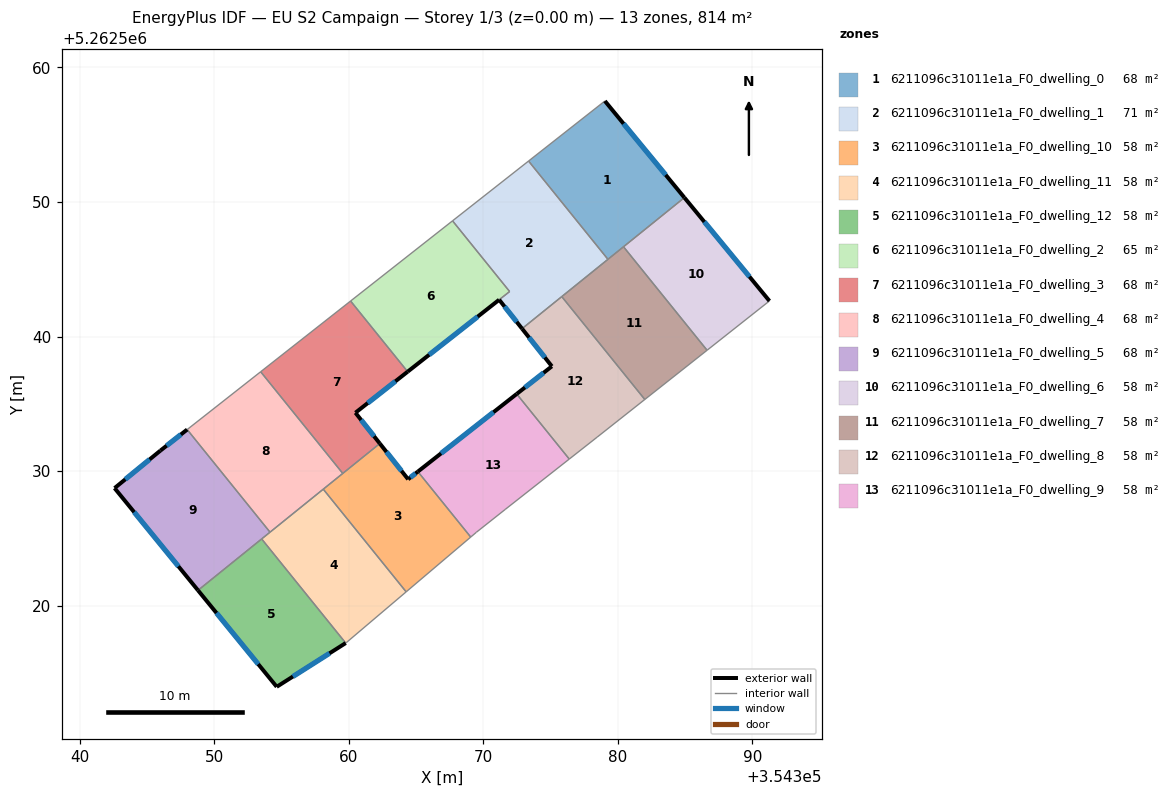
=== STOREY PLAN SPEC (per zone: floor XY polygon, exterior-wall plan segments, windows/doors) ===
zone 1: 6211096c31011e1a_F0_dwelling_0  (67.8 m²)
  floor: (354379.03, 5262557.50) (354384.94, 5262550.32) (354379.26, 5262545.74) (354373.36, 5262553.04)
  exterior wall: (354384.94, 5262550.32) – (354379.03, 5262557.50)  [9.3 m]
    window: (354383.55, 5262552.01) – (354380.42, 5262555.82)  [7.8 m²]
  interior walls: 4
zone 2: 6211096c31011e1a_F0_dwelling_1  (70.6 m²)
  floor: (354373.36, 5262553.04) (354379.26, 5262545.74) (354372.88, 5262540.58) (354371.17, 5262542.73) (354371.95, 5262543.34) (354367.71, 5262548.60)
  exterior wall: (354371.17, 5262542.73) – (354372.88, 5262540.58)  [2.7 m]
    window: (354371.57, 5262542.23) – (354372.48, 5262541.09)  [2.3 m²]
  interior walls: 6
zone 3: 6211096c31011e1a_F0_dwelling_10  (58.1 m²)
  floor: (354365.13, 5262529.96) (354369.06, 5262525.09) (354364.26, 5262521.02) (354358.10, 5262528.65) (354362.30, 5262532.05) (354364.41, 5262529.39)
  exterior wall: (354364.41, 5262529.39) – (354362.30, 5262532.05)  [3.4 m]
    window: (354363.91, 5262530.01) – (354362.80, 5262531.42)  [2.9 m²]
  exterior wall: (354365.13, 5262529.96) – (354364.41, 5262529.39)  [0.9 m]
    window: (354364.96, 5262529.82) – (354364.58, 5262529.52)  [0.8 m²]
  interior walls: 5
zone 4: 6211096c31011e1a_F0_dwelling_11  (58.1 m²)
  floor: (354358.10, 5262528.65) (354364.26, 5262521.02) (354359.80, 5262517.24) (354359.77, 5262517.22) (354353.52, 5262524.95)
  interior walls: 6
zone 5: 6211096c31011e1a_F0_dwelling_12  (58.1 m²)
  floor: (354353.52, 5262524.95) (354359.77, 5262517.22) (354354.64, 5262513.96) (354348.79, 5262521.13)
  exterior wall: (354354.64, 5262513.96) – (354359.77, 5262517.22)  [6.1 m]
    window: (354355.85, 5262514.73) – (354358.57, 5262516.45)  [5.1 m²]
  exterior wall: (354348.79, 5262521.13) – (354354.64, 5262513.96)  [9.3 m]
    window: (354350.16, 5262519.45) – (354353.27, 5262515.65)  [7.8 m²]
  interior walls: 2
zone 6: 6211096c31011e1a_F0_dwelling_2  (65.1 m²)
  floor: (354367.71, 5262548.60) (354371.95, 5262543.34) (354364.37, 5262537.38) (354360.13, 5262542.64)
  exterior wall: (354364.37, 5262537.38) – (354371.18, 5262542.73)  [8.7 m]
    window: (354365.97, 5262538.64) – (354369.58, 5262541.48)  [7.3 m²]
  interior walls: 4
zone 7: 6211096c31011e1a_F0_dwelling_3  (67.8 m²)
  floor: (354360.13, 5262542.64) (354364.37, 5262537.38) (354360.49, 5262534.33) (354362.30, 5262532.05) (354359.55, 5262529.82) (354353.45, 5262537.38)
  exterior wall: (354362.30, 5262532.05) – (354360.49, 5262534.33)  [2.9 m]
    window: (354361.88, 5262532.58) – (354360.92, 5262533.80)  [2.5 m²]
  exterior wall: (354360.49, 5262534.33) – (354364.37, 5262537.38)  [4.9 m]
    window: (354361.40, 5262535.05) – (354363.46, 5262536.67)  [4.2 m²]
  interior walls: 4
zone 8: 6211096c31011e1a_F0_dwelling_4  (67.8 m²)
  floor: (354353.45, 5262537.38) (354359.55, 5262529.82) (354354.14, 5262525.46) (354347.99, 5262533.08)
  interior walls: 5
zone 9: 6211096c31011e1a_F0_dwelling_5  (67.8 m²)
  floor: (354347.99, 5262533.08) (354354.14, 5262525.46) (354348.79, 5262521.13) (354342.59, 5262528.73) (354345.99, 5262531.51)
  exterior wall: (354342.59, 5262528.73) – (354348.79, 5262521.13)  [9.8 m]
    window: (354344.05, 5262526.95) – (354347.33, 5262522.92)  [8.3 m²]
  exterior wall: (354345.99, 5262531.51) – (354342.59, 5262528.73)  [4.4 m]
    window: (354345.19, 5262530.86) – (354343.39, 5262529.38)  [3.7 m²]
  exterior wall: (354347.99, 5262533.08) – (354345.99, 5262531.51)  [2.5 m]
    window: (354347.52, 5262532.72) – (354346.46, 5262531.88)  [2.1 m²]
  interior walls: 3
zone 10: 6211096c31011e1a_F0_dwelling_6  (58.1 m²)
  floor: (354384.94, 5262550.32) (354391.26, 5262542.64) (354386.63, 5262538.98) (354380.42, 5262546.67)
  exterior wall: (354391.26, 5262542.64) – (354384.94, 5262550.32)  [9.9 m]
    window: (354389.78, 5262544.45) – (354386.43, 5262548.52)  [8.4 m²]
  interior walls: 3
zone 11: 6211096c31011e1a_F0_dwelling_7  (58.1 m²)
  floor: (354380.42, 5262546.67) (354386.63, 5262538.98) (354382.00, 5262535.32) (354375.83, 5262542.96)
  interior walls: 5
zone 12: 6211096c31011e1a_F0_dwelling_8  (58.1 m²)
  floor: (354375.83, 5262542.96) (354382.00, 5262535.32) (354378.46, 5262532.52) (354376.39, 5262530.89) (354372.48, 5262535.73) (354375.09, 5262537.79) (354372.88, 5262540.58)
  exterior wall: (354375.09, 5262537.79) – (354372.48, 5262535.73)  [3.3 m]
    window: (354374.48, 5262537.30) – (354373.09, 5262536.21)  [2.8 m²]
  exterior wall: (354372.88, 5262540.58) – (354375.09, 5262537.79)  [3.6 m]
    window: (354373.40, 5262539.93) – (354374.57, 5262538.44)  [3.0 m²]
  interior walls: 5
zone 13: 6211096c31011e1a_F0_dwelling_9  (58.1 m²)
  floor: (354372.48, 5262535.73) (354376.39, 5262530.89) (354371.62, 5262527.14) (354369.48, 5262525.45) (354369.06, 5262525.09) (354365.13, 5262529.96)
  exterior wall: (354372.48, 5262535.73) – (354365.13, 5262529.96)  [9.3 m]
    window: (354370.75, 5262534.37) – (354366.86, 5262531.31)  [7.9 m²]
  interior walls: 5

=== DERIVED (storey summary) ===
Building: EU S2 Campaign
Storey: 1 of 3  (floor level z = 0.00 m)
Storey gross floor area: 813.9 m²
Zones on this storey: 13
  - 6211096c31011e1a_F0_dwelling_0: floor 67.8 m²; exterior wall 9.3 m (27.9 m²); 1 window(s) 7.8 m²; WWR 28.1%
  - 6211096c31011e1a_F0_dwelling_1: floor 70.6 m²; exterior wall 2.7 m (8.2 m²); 1 window(s) 2.3 m²; WWR 28.1%
  - 6211096c31011e1a_F0_dwelling_10: floor 58.1 m²; exterior wall 4.3 m (12.9 m²); 2 window(s) 3.6 m²; WWR 28.1%
  - 6211096c31011e1a_F0_dwelling_11: floor 58.1 m²
  - 6211096c31011e1a_F0_dwelling_12: floor 58.1 m²; exterior wall 15.3 m (46.0 m²); 2 window(s) 12.9 m²; WWR 28.1%
  - 6211096c31011e1a_F0_dwelling_2: floor 65.1 m²; exterior wall 8.7 m (26.0 m²); 1 window(s) 7.3 m²; WWR 28.1%
  - 6211096c31011e1a_F0_dwelling_3: floor 67.8 m²; exterior wall 7.9 m (23.6 m²); 2 window(s) 6.6 m²; WWR 28.1%
  - 6211096c31011e1a_F0_dwelling_4: floor 67.8 m²
  - 6211096c31011e1a_F0_dwelling_5: floor 67.8 m²; exterior wall 16.7 m (50.2 m²); 3 window(s) 14.1 m²; WWR 28.1%
  - 6211096c31011e1a_F0_dwelling_6: floor 58.1 m²; exterior wall 9.9 m (29.8 m²); 1 window(s) 8.4 m²; WWR 28.1%
  - 6211096c31011e1a_F0_dwelling_7: floor 58.1 m²
  - 6211096c31011e1a_F0_dwelling_8: floor 58.1 m²; exterior wall 6.9 m (20.7 m²); 2 window(s) 5.8 m²; WWR 28.1%
  - 6211096c31011e1a_F0_dwelling_9: floor 58.1 m²; exterior wall 9.3 m (28.0 m²); 1 window(s) 7.9 m²; WWR 28.1%
Zone adjacency (shared interzone walls):
  - 6211096c31011e1a_F0_dwelling_0 ↔ 6211096c31011e1a_F0_dwelling_1
  - 6211096c31011e1a_F0_dwelling_0 ↔ 6211096c31011e1a_F0_dwelling_6
  - 6211096c31011e1a_F0_dwelling_0 ↔ 6211096c31011e1a_F0_dwelling_7
  - 6211096c31011e1a_F0_dwelling_1 ↔ 6211096c31011e1a_F0_dwelling_2
  - 6211096c31011e1a_F0_dwelling_1 ↔ 6211096c31011e1a_F0_dwelling_7
  - 6211096c31011e1a_F0_dwelling_1 ↔ 6211096c31011e1a_F0_dwelling_8
  - 6211096c31011e1a_F0_dwelling_10 ↔ 6211096c31011e1a_F0_dwelling_11
  - 6211096c31011e1a_F0_dwelling_10 ↔ 6211096c31011e1a_F0_dwelling_3
  - 6211096c31011e1a_F0_dwelling_10 ↔ 6211096c31011e1a_F0_dwelling_4
  - 6211096c31011e1a_F0_dwelling_10 ↔ 6211096c31011e1a_F0_dwelling_9
  - 6211096c31011e1a_F0_dwelling_11 ↔ 6211096c31011e1a_F0_dwelling_12
  - 6211096c31011e1a_F0_dwelling_11 ↔ 6211096c31011e1a_F0_dwelling_4
  - 6211096c31011e1a_F0_dwelling_11 ↔ 6211096c31011e1a_F0_dwelling_5
  - 6211096c31011e1a_F0_dwelling_12 ↔ 6211096c31011e1a_F0_dwelling_5
  - 6211096c31011e1a_F0_dwelling_2 ↔ 6211096c31011e1a_F0_dwelling_3
  - 6211096c31011e1a_F0_dwelling_3 ↔ 6211096c31011e1a_F0_dwelling_4
  - 6211096c31011e1a_F0_dwelling_4 ↔ 6211096c31011e1a_F0_dwelling_5
  - 6211096c31011e1a_F0_dwelling_6 ↔ 6211096c31011e1a_F0_dwelling_7
  - 6211096c31011e1a_F0_dwelling_7 ↔ 6211096c31011e1a_F0_dwelling_8
  - 6211096c31011e1a_F0_dwelling_8 ↔ 6211096c31011e1a_F0_dwelling_9